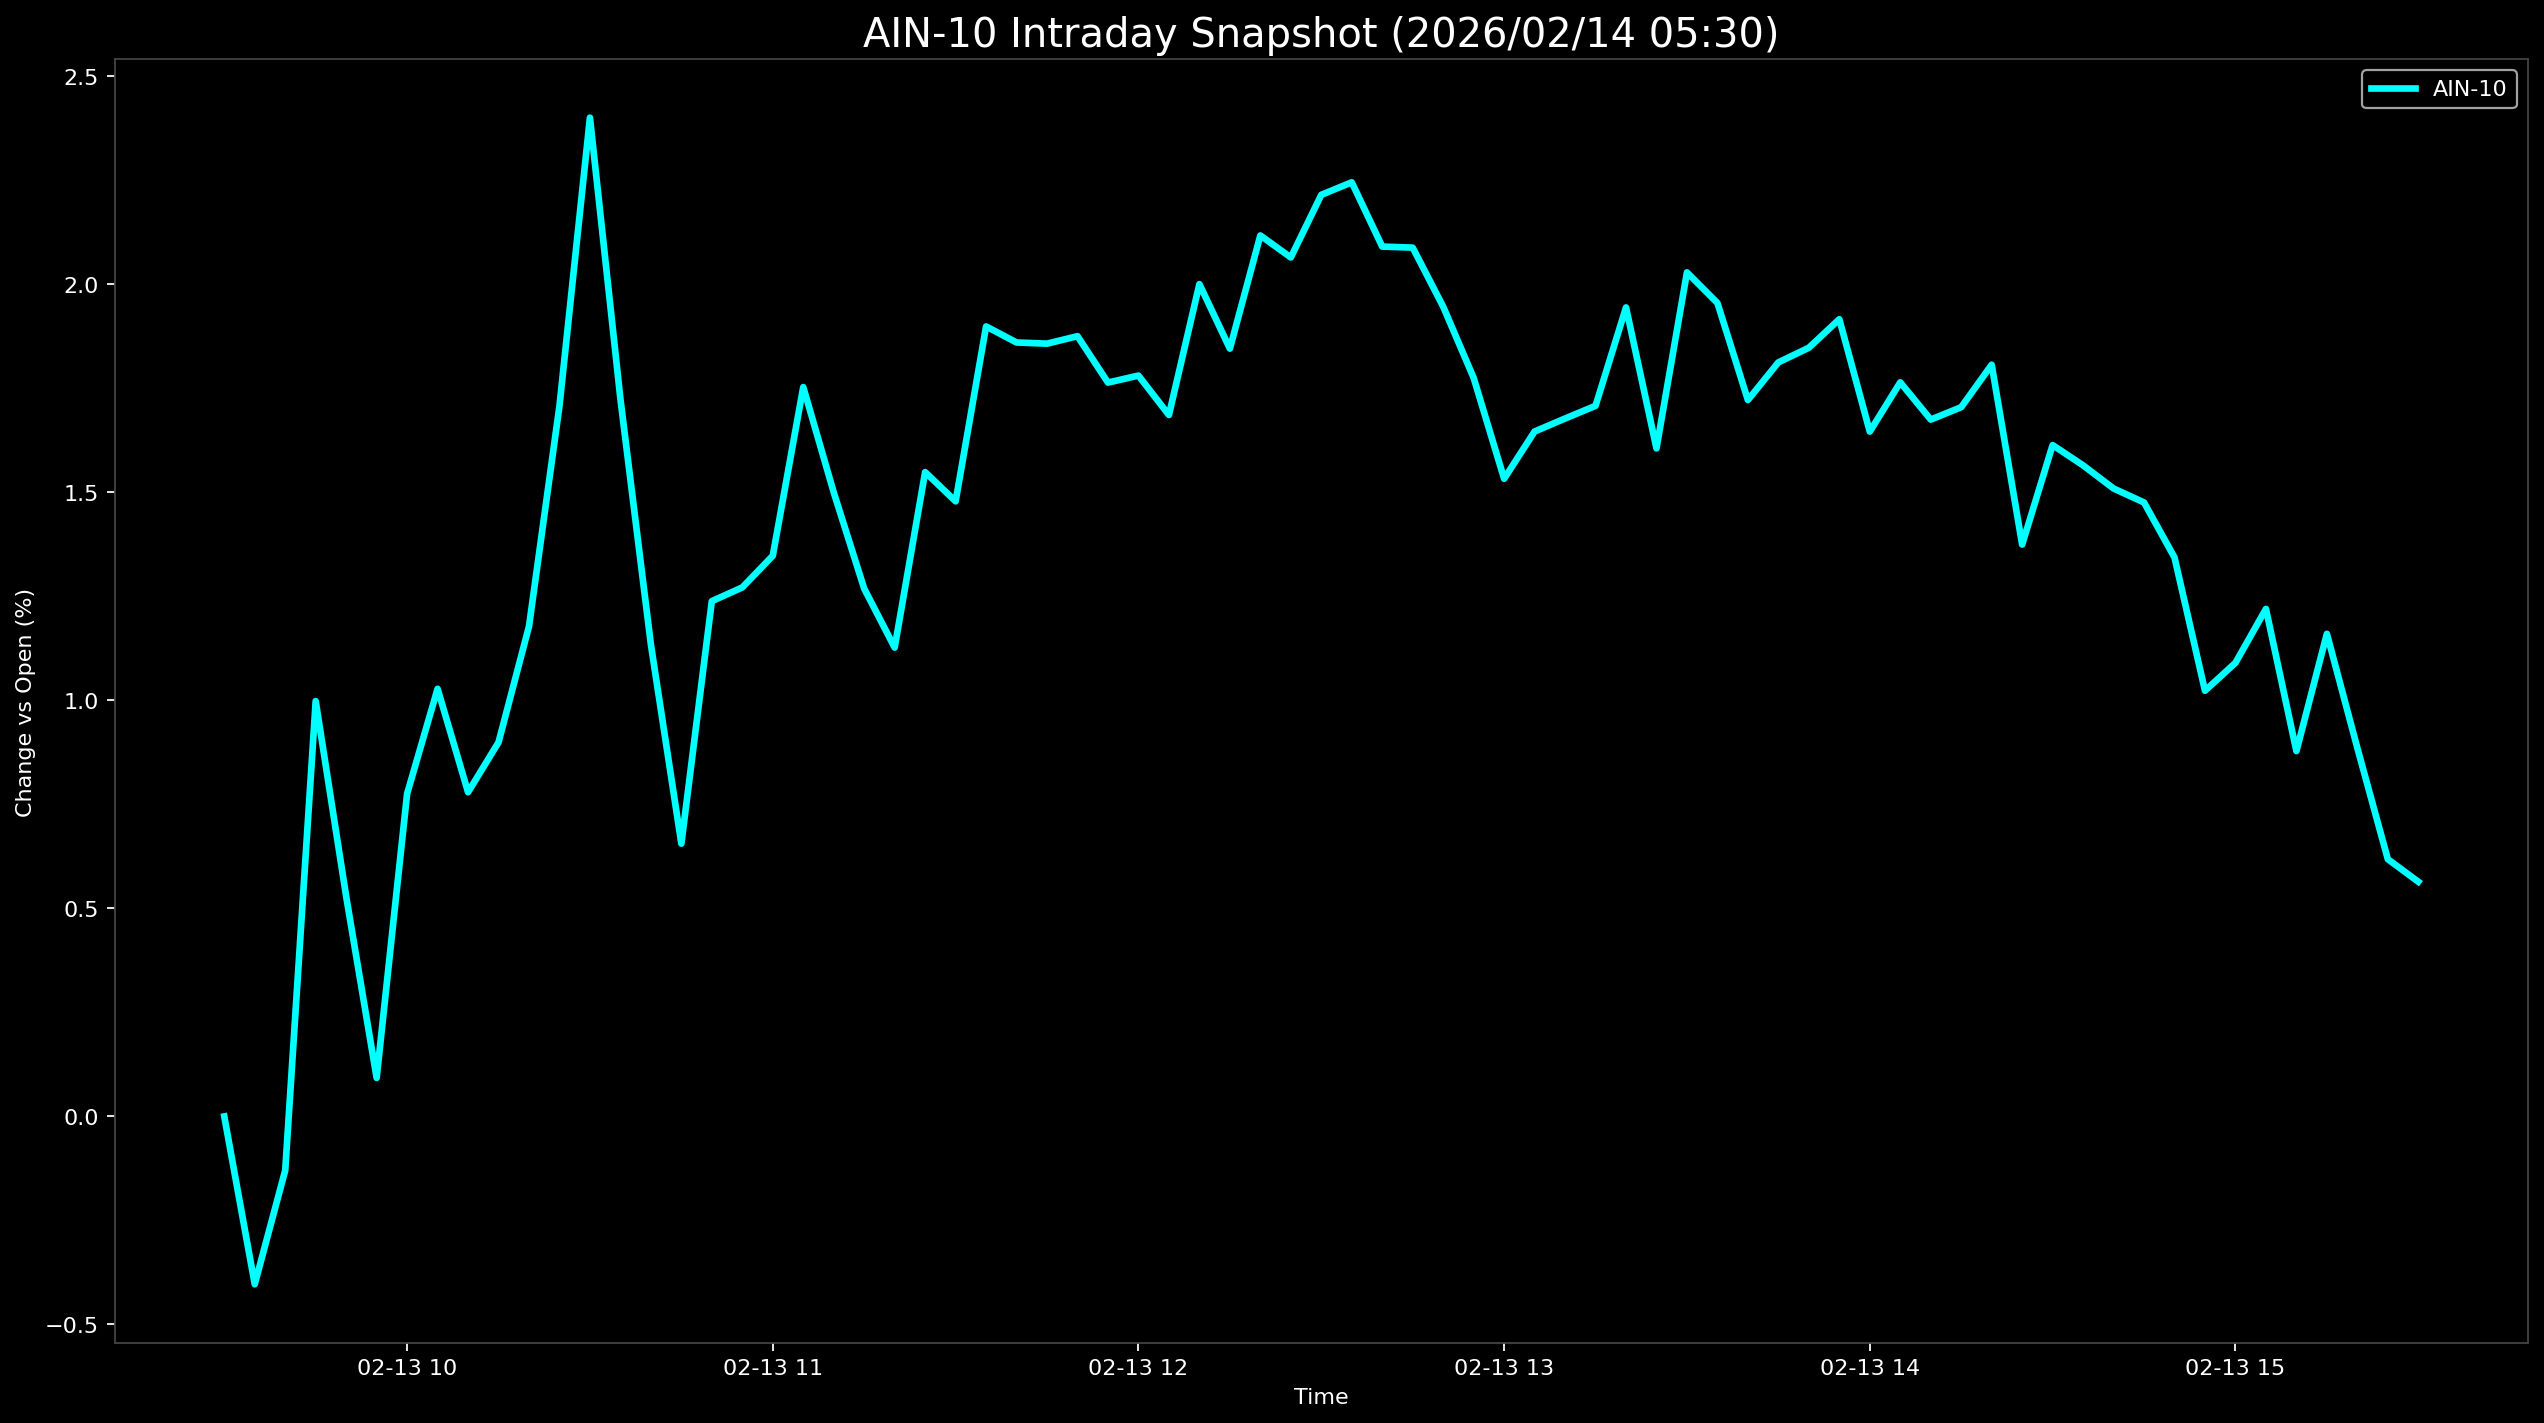

The table this chart was drawn from, first rows:
Datetime, AIN-10
2026-02-13 09:30:00, 0.0
2026-02-13 09:35:00, -0.4033
2026-02-13 09:40:00, -0.1297
2026-02-13 09:45:00, 0.9982
2026-02-13 09:50:00, 0.5288
2026-02-13 09:55:00, 0.09254
2026-02-13 10:00:00, 0.7756
2026-02-13 10:05:00, 1.028
2026-02-13 10:10:00, 0.7792
2026-02-13 10:15:00, 0.8992
2026-02-13 10:20:00, 1.178
2026-02-13 10:25:00, 1.708
2026-02-13 10:30:00, 2.4
2026-02-13 10:35:00, 1.724
2026-02-13 10:40:00, 1.134
2026-02-13 10:45:00, 0.6556
2026-02-13 10:50:00, 1.238
2026-02-13 10:55:00, 1.271
2026-02-13 11:00:00, 1.348
2026-02-13 11:05:00, 1.753
2026-02-13 11:10:00, 1.5
2026-02-13 11:15:00, 1.268
2026-02-13 11:20:00, 1.127
2026-02-13 11:25:00, 1.549
2026-02-13 11:30:00, 1.478
2026-02-13 11:35:00, 1.899
2026-02-13 11:40:00, 1.86
2026-02-13 11:45:00, 1.857
2026-02-13 11:50:00, 1.875
2026-02-13 11:55:00, 1.764
2026-02-13 12:00:00, 1.781
2026-02-13 12:05:00, 1.686
2026-02-13 12:10:00, 2
2026-02-13 12:15:00, 1.845
2026-02-13 12:20:00, 2.117
2026-02-13 12:25:00, 2.064
2026-02-13 12:30:00, 2.215
2026-02-13 12:35:00, 2.245
2026-02-13 12:40:00, 2.091
2026-02-13 12:45:00, 2.088
2026-02-13 12:50:00, 1.946
2026-02-13 12:55:00, 1.775
2026-02-13 13:00:00, 1.533
2026-02-13 13:05:00, 1.646
2026-02-13 13:10:00, 1.677
2026-02-13 13:15:00, 1.708
2026-02-13 13:20:00, 1.944
2026-02-13 13:25:00, 1.606
2026-02-13 13:30:00, 2.029
2026-02-13 13:35:00, 1.955
2026-02-13 13:40:00, 1.722
2026-02-13 13:45:00, 1.812
2026-02-13 13:50:00, 1.847
2026-02-13 13:55:00, 1.916
2026-02-13 14:00:00, 1.646
2026-02-13 14:05:00, 1.764
2026-02-13 14:10:00, 1.675
2026-02-13 14:15:00, 1.705
2026-02-13 14:20:00, 1.807
2026-02-13 14:25:00, 1.374
... 13 more rows
